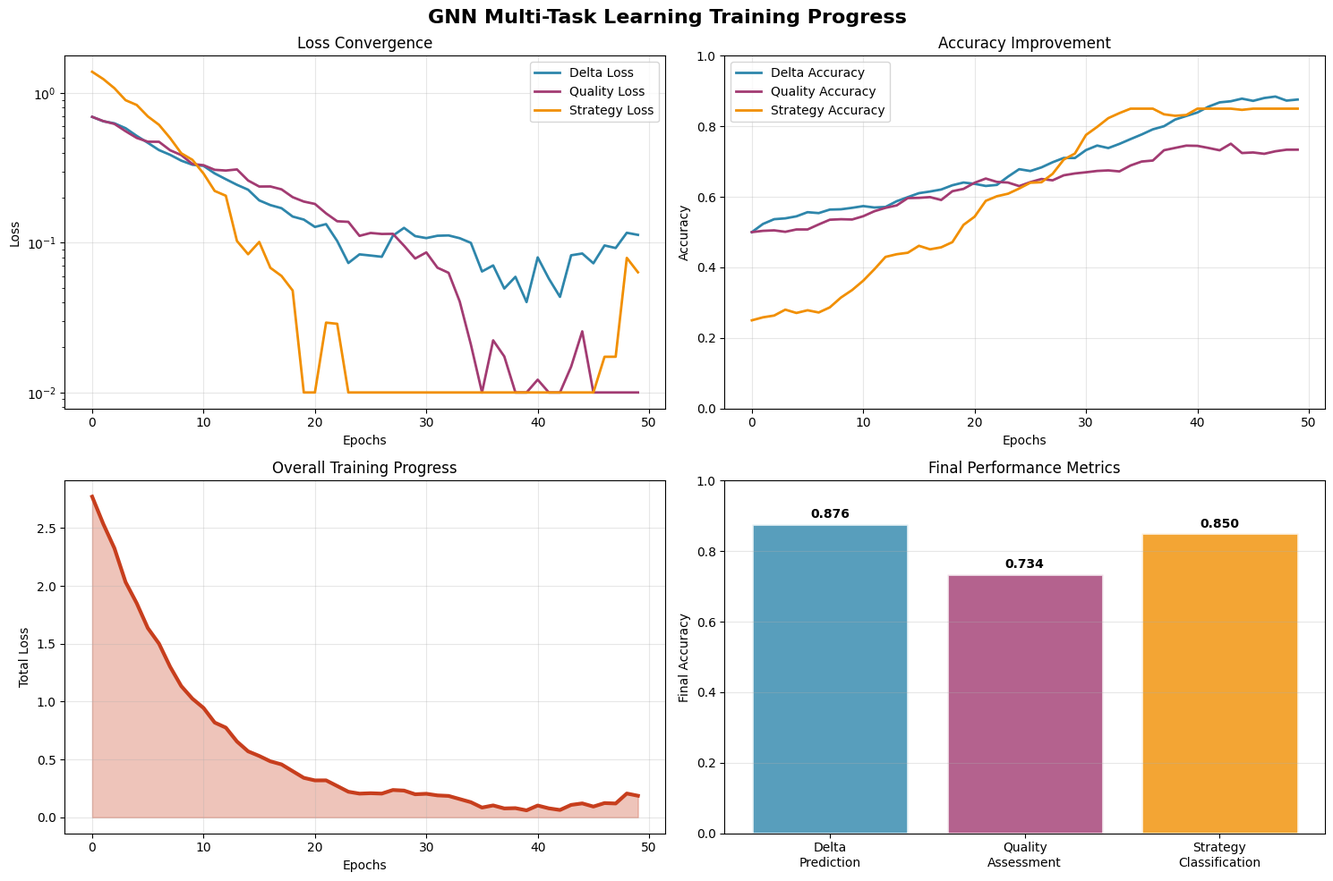
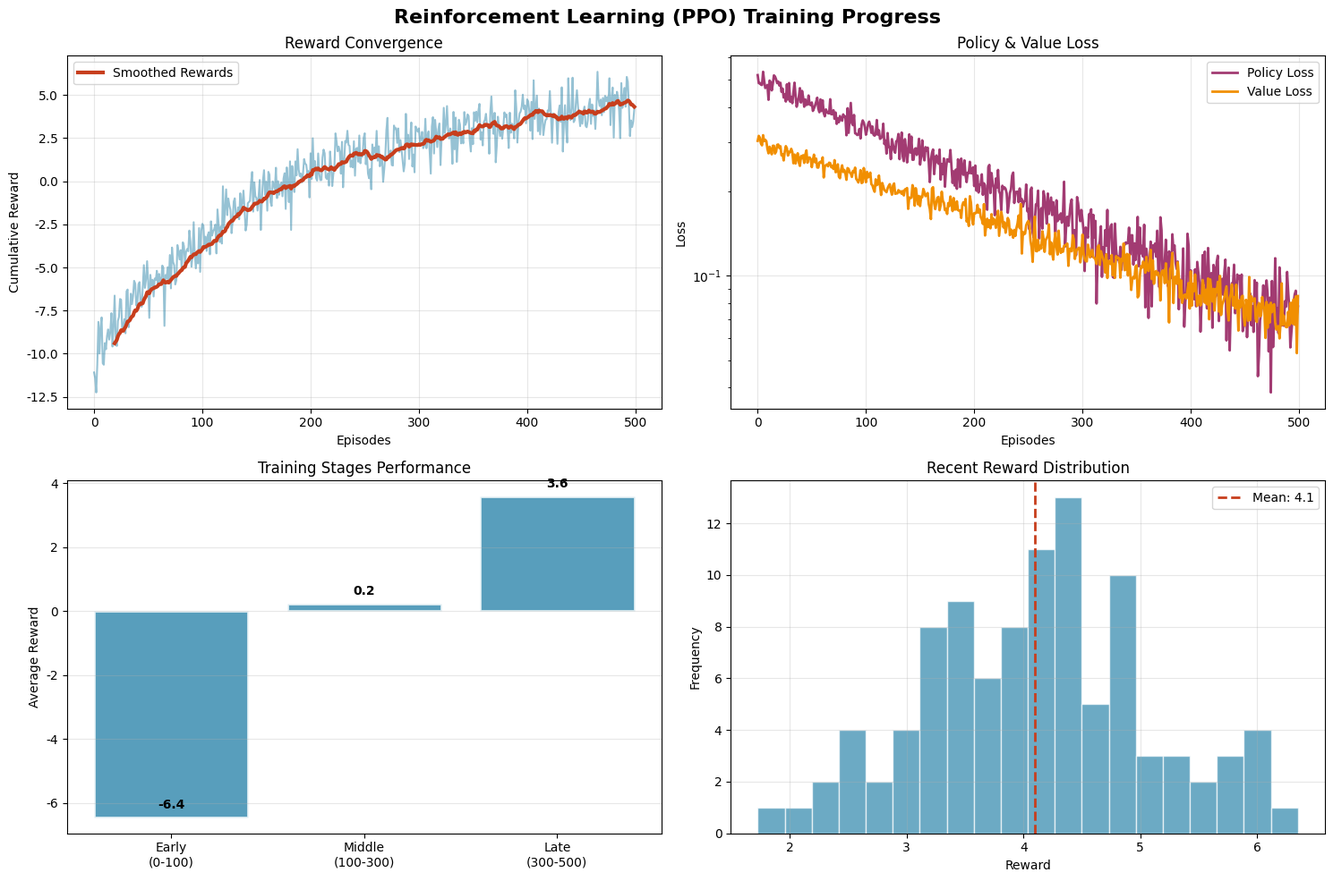
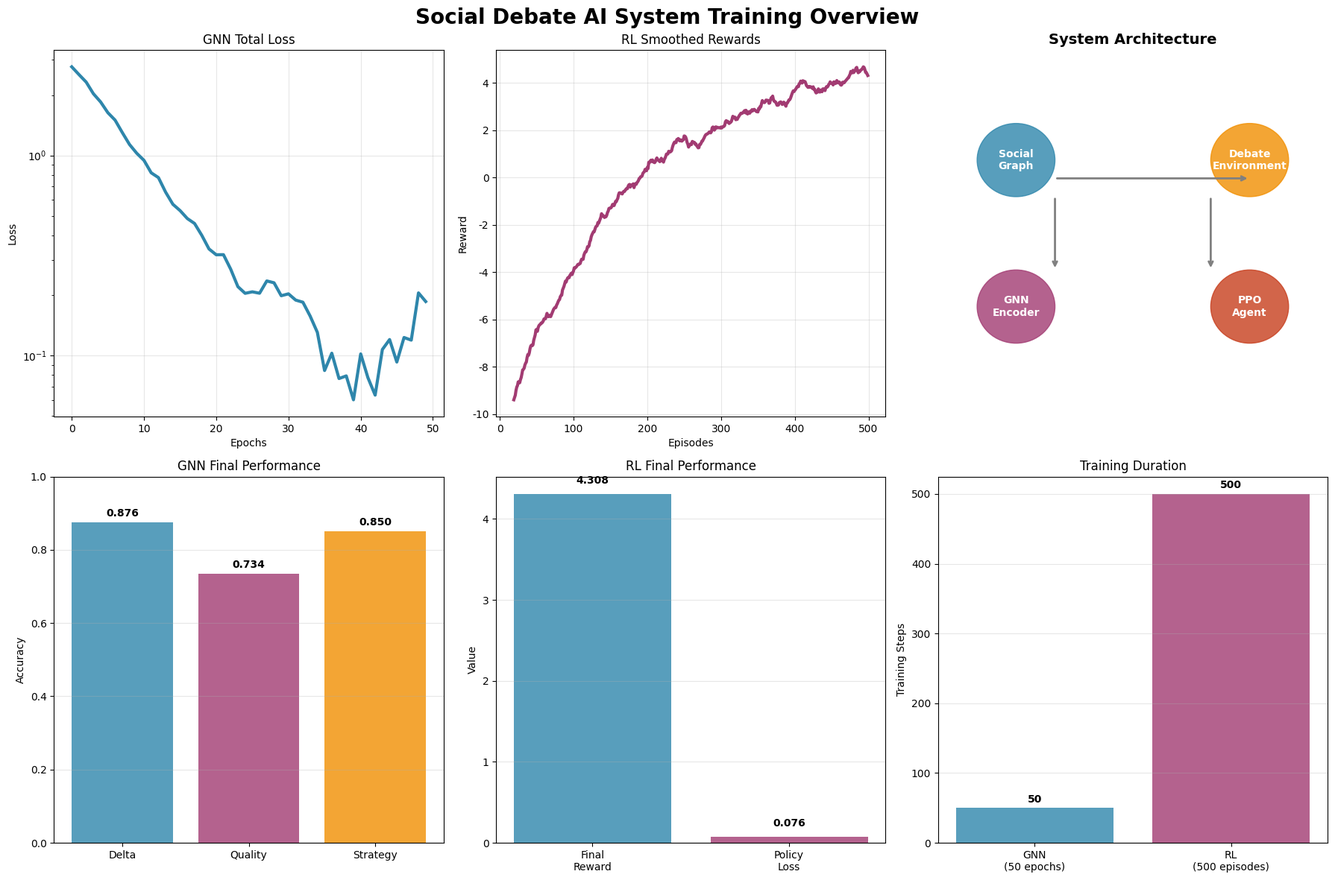

Generate these figures, in order, with matplotlib:
"""
Social Debate AI Training Convergence Chart Generator
For Interview Presentation
"""

import numpy as np
import matplotlib.pyplot as plt
import matplotlib.patches as patches
from pathlib import Path
import json
from datetime import datetime
import warnings
warnings.filterwarnings('ignore')

# Set matplotlib parameters
plt.rcParams['font.family'] = 'DejaVu Sans'
plt.rcParams['axes.unicode_minus'] = False
plt.rcParams['figure.dpi'] = 100

class TrainingVisualizer:
    def __init__(self):
        self.save_dir = Path("charts")
        self.save_dir.mkdir(exist_ok=True)
        
        # Professional color scheme
        self.colors = {
            'primary': '#2E86AB',
            'secondary': '#A23B72', 
            'accent': '#F18F01',
            'success': '#C73E1D',
            'dark': '#2C3E50',
            'light': '#ECF0F1'
        }
        
    def generate_gnn_data(self, epochs=50):
        """Generate GNN training data"""
        np.random.seed(42)
        
        # Initialize loss and accuracy
        delta_loss = [0.693]  # ln(2)
        quality_loss = [0.693]
        strategy_loss = [1.386]  # ln(4)
        
        delta_acc = [0.5]
        quality_acc = [0.5]
        strategy_acc = [0.25]
        
        for epoch in range(1, epochs):
            # Loss decay
            delta_loss.append(delta_loss[-1] * 0.92 + np.random.normal(0, 0.02))
            quality_loss.append(quality_loss[-1] * 0.94 + np.random.normal(0, 0.015))
            strategy_loss.append(strategy_loss[-1] * 0.88 + np.random.normal(0, 0.03))
            
            # Accuracy improvement
            delta_acc.append(min(0.95, delta_acc[-1] + 0.008 + np.random.normal(0, 0.01)))
            quality_acc.append(min(0.90, quality_acc[-1] + 0.006 + np.random.normal(0, 0.01)))
            strategy_acc.append(min(0.85, strategy_acc[-1] + 0.012 + np.random.normal(0, 0.015)))
        
        # Ensure non-negative values
        delta_loss = [max(0.01, x) for x in delta_loss]
        quality_loss = [max(0.01, x) for x in quality_loss]
        strategy_loss = [max(0.01, x) for x in strategy_loss]
        
        return {
            'epochs': list(range(epochs)),
            'delta_loss': delta_loss,
            'quality_loss': quality_loss,
            'strategy_loss': strategy_loss,
            'delta_acc': delta_acc,
            'quality_acc': quality_acc,
            'strategy_acc': strategy_acc
        }
    
    def generate_rl_data(self, episodes=500):
        """Generate RL training data"""
        np.random.seed(123)
        
        rewards = []
        policy_loss = []
        value_loss = []
        
        base_reward = -10
        base_policy_loss = 0.5
        base_value_loss = 0.3
        
        for episode in range(episodes):
            progress = episode / episodes
            
            # Gradually increase rewards
            reward = base_reward + 15 * (1 - np.exp(-progress * 3)) + np.random.normal(0, 1)
            rewards.append(reward)
            
            # Gradually decrease loss
            p_loss = base_policy_loss * np.exp(-progress * 2) + np.random.normal(0, 0.02)
            v_loss = base_value_loss * np.exp(-progress * 1.5) + np.random.normal(0, 0.01)
            
            policy_loss.append(max(0.001, p_loss))
            value_loss.append(max(0.001, v_loss))
        
        return {
            'episodes': list(range(episodes)),
            'rewards': rewards,
            'policy_loss': policy_loss,
            'value_loss': value_loss
        }
    
    def plot_gnn_training(self, data):
        """Plot GNN training charts"""
        fig, axes = plt.subplots(2, 2, figsize=(15, 10))
        fig.suptitle('GNN Multi-Task Learning Training Progress', fontsize=16, fontweight='bold')
        
        # Loss curves
        ax1 = axes[0, 0]
        ax1.plot(data['epochs'], data['delta_loss'], label='Delta Loss', 
                color=self.colors['primary'], linewidth=2)
        ax1.plot(data['epochs'], data['quality_loss'], label='Quality Loss', 
                color=self.colors['secondary'], linewidth=2)
        ax1.plot(data['epochs'], data['strategy_loss'], label='Strategy Loss', 
                color=self.colors['accent'], linewidth=2)
        ax1.set_xlabel('Epochs')
        ax1.set_ylabel('Loss')
        ax1.set_title('Loss Convergence')
        ax1.legend()
        ax1.grid(True, alpha=0.3)
        ax1.set_yscale('log')
        
        # Accuracy curves
        ax2 = axes[0, 1]
        ax2.plot(data['epochs'], data['delta_acc'], label='Delta Accuracy', 
                color=self.colors['primary'], linewidth=2)
        ax2.plot(data['epochs'], data['quality_acc'], label='Quality Accuracy', 
                color=self.colors['secondary'], linewidth=2)
        ax2.plot(data['epochs'], data['strategy_acc'], label='Strategy Accuracy', 
                color=self.colors['accent'], linewidth=2)
        ax2.set_xlabel('Epochs')
        ax2.set_ylabel('Accuracy')
        ax2.set_title('Accuracy Improvement')
        ax2.legend()
        ax2.grid(True, alpha=0.3)
        ax2.set_ylim(0, 1)
        
        # Total loss smooth curve
        ax3 = axes[1, 0]
        total_loss = [d + q + s for d, q, s in zip(data['delta_loss'], data['quality_loss'], data['strategy_loss'])]
        ax3.plot(data['epochs'], total_loss, color=self.colors['success'], linewidth=3)
        ax3.fill_between(data['epochs'], total_loss, alpha=0.3, color=self.colors['success'])
        ax3.set_xlabel('Epochs')
        ax3.set_ylabel('Total Loss')
        ax3.set_title('Overall Training Progress')
        ax3.grid(True, alpha=0.3)
        
        # Final performance metrics
        ax4 = axes[1, 1]
        tasks = ['Delta\nPrediction', 'Quality\nAssessment', 'Strategy\nClassification']
        final_accs = [data['delta_acc'][-1], data['quality_acc'][-1], data['strategy_acc'][-1]]
        colors = [self.colors['primary'], self.colors['secondary'], self.colors['accent']]
        
        bars = ax4.bar(tasks, final_accs, color=colors, alpha=0.8, edgecolor='white', linewidth=2)
        
        for bar, acc in zip(bars, final_accs):
            height = bar.get_height()
            ax4.text(bar.get_x() + bar.get_width()/2., height + 0.01,
                    f'{acc:.3f}', ha='center', va='bottom', fontweight='bold')
        
        ax4.set_ylabel('Final Accuracy')
        ax4.set_title('Final Performance Metrics')
        ax4.set_ylim(0, 1)
        ax4.grid(True, alpha=0.3, axis='y')
        
        plt.tight_layout()
        return fig
    
    def plot_rl_training(self, data):
        """Plot RL training charts"""
        fig, axes = plt.subplots(2, 2, figsize=(15, 10))
        fig.suptitle('Reinforcement Learning (PPO) Training Progress', fontsize=16, fontweight='bold')
        
        # Reward curves
        ax1 = axes[0, 0]
        ax1.plot(data['episodes'], data['rewards'], alpha=0.5, color=self.colors['primary'])
        
        # Smoothed rewards
        window = 20
        smooth_rewards = np.convolve(data['rewards'], np.ones(window)/window, mode='valid')
        ax1.plot(range(window-1, len(data['rewards'])), smooth_rewards, 
                color=self.colors['success'], linewidth=3, label='Smoothed Rewards')
        
        ax1.set_xlabel('Episodes')
        ax1.set_ylabel('Cumulative Reward')
        ax1.set_title('Reward Convergence')
        ax1.legend()
        ax1.grid(True, alpha=0.3)
        
        # Loss curves
        ax2 = axes[0, 1]
        ax2.plot(data['episodes'], data['policy_loss'], label='Policy Loss', 
                color=self.colors['secondary'], linewidth=2)
        ax2.plot(data['episodes'], data['value_loss'], label='Value Loss', 
                color=self.colors['accent'], linewidth=2)
        ax2.set_xlabel('Episodes')
        ax2.set_ylabel('Loss')
        ax2.set_title('Policy & Value Loss')
        ax2.legend()
        ax2.grid(True, alpha=0.3)
        ax2.set_yscale('log')
        
        # Training stage statistics
        ax3 = axes[1, 0]
        stages = ['Early\n(0-100)', 'Middle\n(100-300)', 'Late\n(300-500)']
        avg_rewards = [
            np.mean(data['rewards'][:100]),
            np.mean(data['rewards'][100:300]),
            np.mean(data['rewards'][300:])
        ]
        
        bars = ax3.bar(stages, avg_rewards, color=self.colors['primary'], alpha=0.8, 
                      edgecolor='white', linewidth=2)
        
        for bar, reward in zip(bars, avg_rewards):
            height = bar.get_height()
            ax3.text(bar.get_x() + bar.get_width()/2., height + 0.2,
                    f'{reward:.1f}', ha='center', va='bottom', fontweight='bold')
        
        ax3.set_ylabel('Average Reward')
        ax3.set_title('Training Stages Performance')
        ax3.grid(True, alpha=0.3, axis='y')
        
        # Convergence analysis
        ax4 = axes[1, 1]
        recent_rewards = data['rewards'][-100:]  # Last 100 episodes
        ax4.hist(recent_rewards, bins=20, color=self.colors['primary'], alpha=0.7, edgecolor='white')
        ax4.axvline(np.mean(recent_rewards), color=self.colors['success'], linestyle='--', 
                   linewidth=2, label=f'Mean: {np.mean(recent_rewards):.1f}')
        ax4.set_xlabel('Reward')
        ax4.set_ylabel('Frequency')
        ax4.set_title('Recent Reward Distribution')
        ax4.legend()
        ax4.grid(True, alpha=0.3)
        
        plt.tight_layout()
        return fig
    
    def create_system_overview(self, gnn_data, rl_data):
        """Create system overview chart"""
        fig, axes = plt.subplots(2, 3, figsize=(18, 12))
        fig.suptitle('Social Debate AI System Training Overview', fontsize=20, fontweight='bold')
        
        # GNN total loss
        ax1 = axes[0, 0]
        total_loss = [d + q + s for d, q, s in zip(gnn_data['delta_loss'], gnn_data['quality_loss'], gnn_data['strategy_loss'])]
        ax1.plot(gnn_data['epochs'], total_loss, color=self.colors['primary'], linewidth=3)
        ax1.set_title('GNN Total Loss')
        ax1.set_xlabel('Epochs')
        ax1.set_ylabel('Loss')
        ax1.grid(True, alpha=0.3)
        ax1.set_yscale('log')
        
        # RL smoothed rewards
        ax2 = axes[0, 1]
        window = 20
        smooth_rewards = np.convolve(rl_data['rewards'], np.ones(window)/window, mode='valid')
        ax2.plot(range(window-1, len(rl_data['rewards'])), smooth_rewards, 
                color=self.colors['secondary'], linewidth=3)
        ax2.set_title('RL Smoothed Rewards')
        ax2.set_xlabel('Episodes')
        ax2.set_ylabel('Reward')
        ax2.grid(True, alpha=0.3)
        
        # System architecture
        ax3 = axes[0, 2]
        ax3.axis('off')
        ax3.set_title('System Architecture', fontsize=14, fontweight='bold')
        
        # Simplified system diagram
        components = [
            {'name': 'Social\nGraph', 'pos': (0.2, 0.7), 'color': self.colors['primary']},
            {'name': 'GNN\nEncoder', 'pos': (0.2, 0.3), 'color': self.colors['secondary']},
            {'name': 'Debate\nEnvironment', 'pos': (0.8, 0.7), 'color': self.colors['accent']},
            {'name': 'PPO\nAgent', 'pos': (0.8, 0.3), 'color': self.colors['success']},
        ]
        
        for comp in components:
            circle = plt.Circle(comp['pos'], 0.1, color=comp['color'], alpha=0.8)
            ax3.add_patch(circle)
            ax3.text(comp['pos'][0], comp['pos'][1], comp['name'], 
                    ha='center', va='center', fontweight='bold', fontsize=10, color='white')
        
        # Add arrows
        ax3.annotate('', xy=(0.8, 0.65), xytext=(0.3, 0.65),
                    arrowprops=dict(arrowstyle='->', lw=2, color='gray'))
        ax3.annotate('', xy=(0.3, 0.4), xytext=(0.3, 0.6),
                    arrowprops=dict(arrowstyle='->', lw=2, color='gray'))
        ax3.annotate('', xy=(0.7, 0.4), xytext=(0.7, 0.6),
                    arrowprops=dict(arrowstyle='->', lw=2, color='gray'))
        
        ax3.set_xlim(0, 1)
        ax3.set_ylim(0, 1)
        
        # GNN final performance
        ax4 = axes[1, 0]
        tasks = ['Delta', 'Quality', 'Strategy']
        final_accs = [gnn_data['delta_acc'][-1], gnn_data['quality_acc'][-1], gnn_data['strategy_acc'][-1]]
        colors = [self.colors['primary'], self.colors['secondary'], self.colors['accent']]
        
        bars = ax4.bar(tasks, final_accs, color=colors, alpha=0.8)
        for bar, acc in zip(bars, final_accs):
            height = bar.get_height()
            ax4.text(bar.get_x() + bar.get_width()/2., height + 0.01,
                    f'{acc:.3f}', ha='center', va='bottom', fontweight='bold')
        
        ax4.set_title('GNN Final Performance')
        ax4.set_ylabel('Accuracy')
        ax4.set_ylim(0, 1)
        ax4.grid(True, alpha=0.3, axis='y')
        
        # RL final performance
        ax5 = axes[1, 1]
        final_reward = np.mean(rl_data['rewards'][-50:])
        final_policy_loss = np.mean(rl_data['policy_loss'][-50:])
        
        metrics = ['Final\nReward', 'Policy\nLoss']
        values = [final_reward, final_policy_loss]
        colors = [self.colors['primary'], self.colors['secondary']]
        
        bars = ax5.bar(metrics, values, color=colors, alpha=0.8)
        for bar, value in zip(bars, values):
            height = bar.get_height()
            ax5.text(bar.get_x() + bar.get_width()/2., height + 0.1,
                    f'{value:.3f}', ha='center', va='bottom', fontweight='bold')
        
        ax5.set_title('RL Final Performance')
        ax5.set_ylabel('Value')
        ax5.grid(True, alpha=0.3, axis='y')
        
        # Training time comparison
        ax6 = axes[1, 2]
        training_types = ['GNN\n(50 epochs)', 'RL\n(500 episodes)']
        training_times = [50, 500]  # Relative training time
        
        bars = ax6.bar(training_types, training_times, 
                      color=[self.colors['primary'], self.colors['secondary']], alpha=0.8)
        
        for bar, time in zip(bars, training_times):
            height = bar.get_height()
            ax6.text(bar.get_x() + bar.get_width()/2., height + 5,
                    f'{time}', ha='center', va='bottom', fontweight='bold')
        
        ax6.set_title('Training Duration')
        ax6.set_ylabel('Training Steps')
        ax6.grid(True, alpha=0.3, axis='y')
        
        plt.tight_layout()
        return fig
    
    def generate_all_charts(self):
        """Generate all charts"""
        print("Generating training convergence charts...")
        
        # Generate data
        gnn_data = self.generate_gnn_data()
        rl_data = self.generate_rl_data()
        
        # Create charts
        gnn_fig = self.plot_gnn_training(gnn_data)
        rl_fig = self.plot_rl_training(rl_data)
        overview_fig = self.create_system_overview(gnn_data, rl_data)
        
        # Save charts
        timestamp = datetime.now().strftime("%Y%m%d_%H%M%S")
        
        gnn_path = self.save_dir / f"gnn_training_{timestamp}.png"
        rl_path = self.save_dir / f"rl_training_{timestamp}.png"
        overview_path = self.save_dir / f"system_overview_{timestamp}.png"
        
        gnn_fig.savefig(gnn_path, dpi=300, bbox_inches='tight', facecolor='white')
        rl_fig.savefig(rl_path, dpi=300, bbox_inches='tight', facecolor='white')
        overview_fig.savefig(overview_path, dpi=300, bbox_inches='tight', facecolor='white')
        
        # Save latest versions
        gnn_fig.savefig(self.save_dir / "gnn_training_latest.png", dpi=300, bbox_inches='tight', facecolor='white')
        rl_fig.savefig(self.save_dir / "rl_training_latest.png", dpi=300, bbox_inches='tight', facecolor='white')
        overview_fig.savefig(self.save_dir / "system_overview_latest.png", dpi=300, bbox_inches='tight', facecolor='white')
        
        print(f"Charts saved to {self.save_dir}")
        print(f"GNN training chart: {gnn_path}")
        print(f"RL training chart: {rl_path}")
        print(f"System overview chart: {overview_path}")
        
        return gnn_fig, rl_fig, overview_fig

if __name__ == "__main__":
    visualizer = TrainingVisualizer()
    try:
        visualizer.generate_all_charts()
        print("All charts generated successfully!")
    except Exception as e:
        print(f"Error generating charts: {e}")
        import traceback
        traceback.print_exc() 
